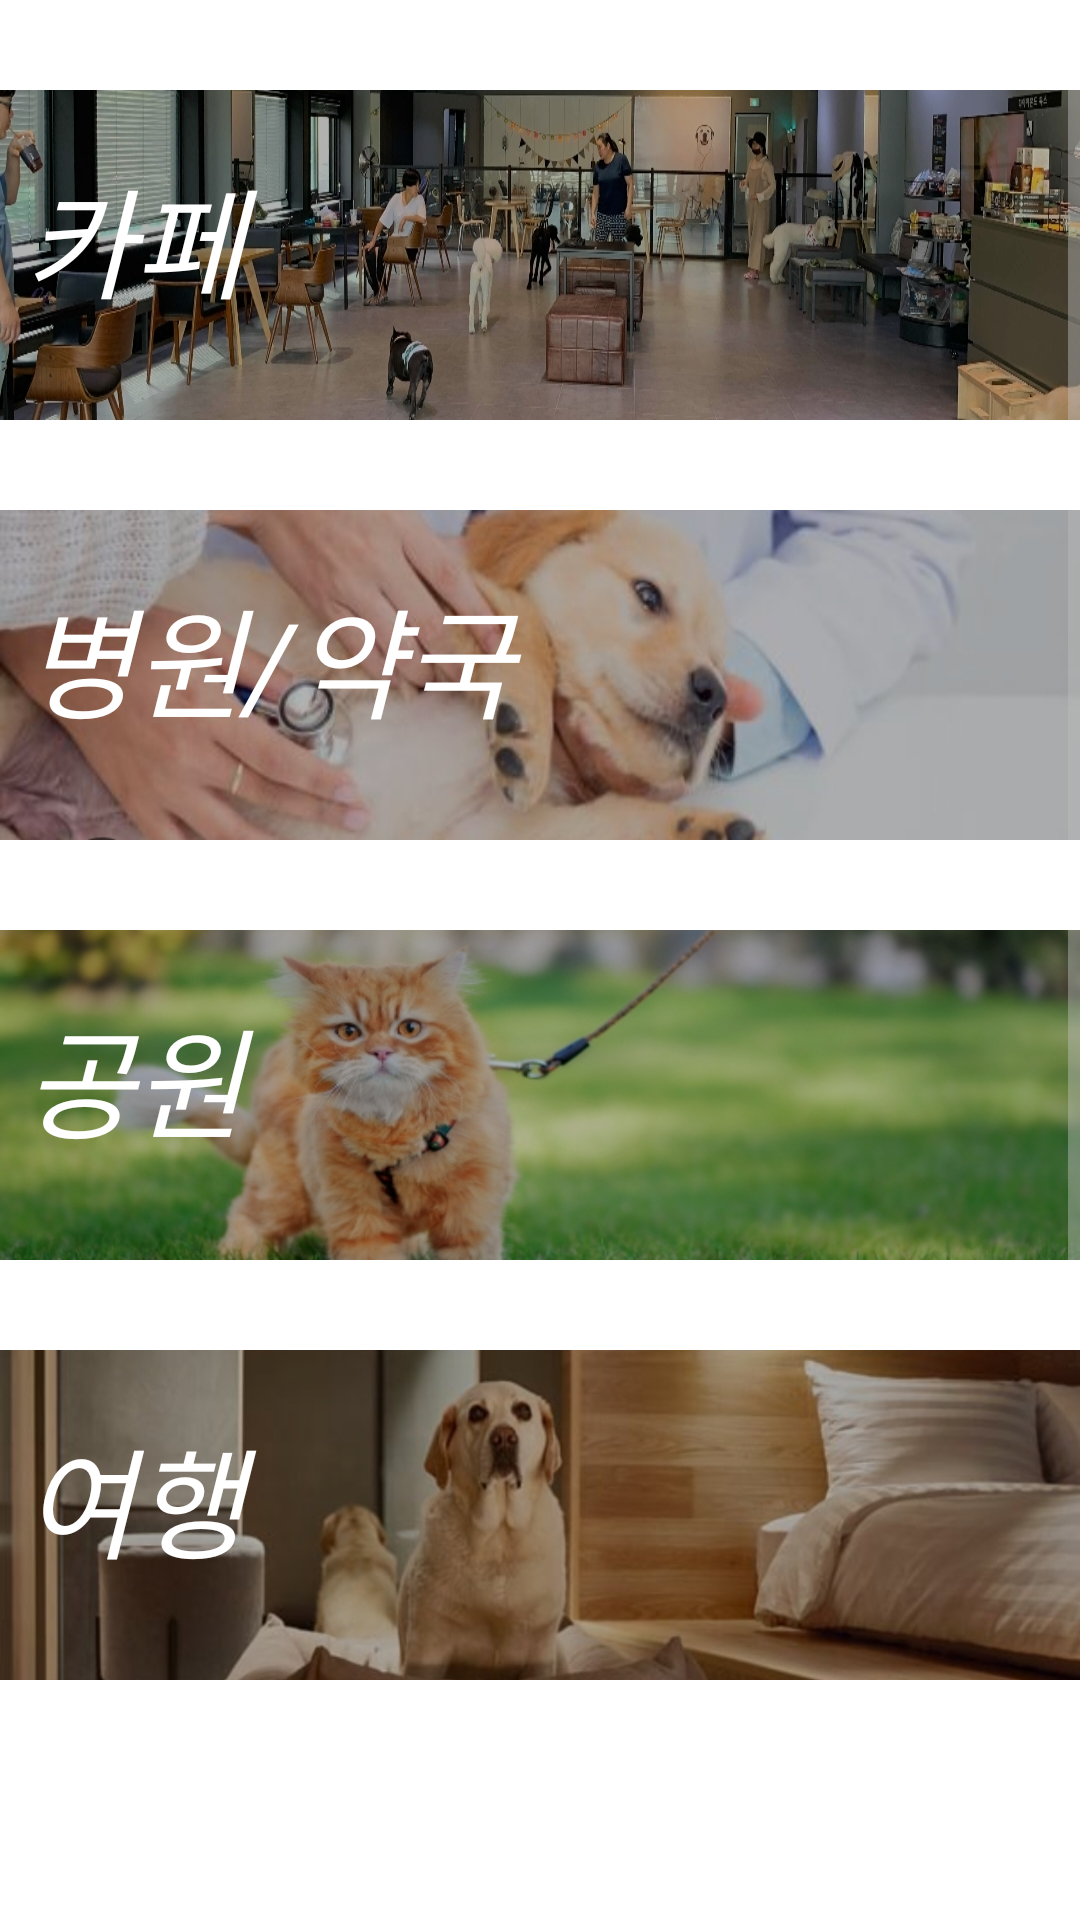

Reconstruct the res/layout file that produces this screen, plus the resources it refers to.
<!-- AndroidManifest.xml: application theme Theme.MakeXml01 -->
<!-- res/layout/fragment_facilities.xml -->
<?xml version="1.0" encoding="utf-8"?>
<LinearLayout xmlns:android="http://schemas.android.com/apk/res/android"
    android:orientation="vertical"
    android:layout_width="match_parent"
    android:layout_height="match_parent">

    <RelativeLayout
        android:layout_width="match_parent"
        android:layout_height="wrap_content"
        android:layout_marginTop="30dp">

        <ImageView
            android:id="@+id/iv_cafe"
            android:layout_width="match_parent"
            android:layout_height="110dp"
            android:scaleType="fitXY"
            android:src="@drawable/cafe" />
        <TextView
            android:layout_width="wrap_content"
            android:layout_height="wrap_content"
            android:text="카페 "
            android:textSize="40dp"
            android:textColor="@color/white"
            android:layout_marginTop="20dp"
            android:layout_marginLeft="8dp"
            android:textStyle="italic"/>


    </RelativeLayout>
    <RelativeLayout
        android:layout_width="match_parent"
        android:layout_height="wrap_content"
        android:layout_marginTop="30dp">

        <ImageView
            android:id="@+id/iv_hospital"
            android:layout_width="match_parent"
            android:layout_height="110dp"
            android:scaleType="fitXY"
            android:src="@drawable/hospital" />

        <TextView
            android:layout_width="wrap_content"
            android:layout_height="wrap_content"
            android:layout_marginLeft="8dp"
            android:layout_marginTop="20dp"
            android:text="병원/약국 "
            android:textColor="@color/white"
            android:textSize="40dp"
            android:textStyle="italic" />


    </RelativeLayout>
    <RelativeLayout
        android:layout_width="match_parent"
        android:layout_height="wrap_content"
        android:layout_marginTop="30dp">

        <ImageView
            android:id="@+id/iv_park"
            android:layout_width="match_parent"
            android:layout_height="110dp"
            android:scaleType="fitXY"
            android:src="@drawable/park" />
        <TextView
            android:layout_width="wrap_content"
            android:layout_height="wrap_content"
            android:text="공원 "
            android:textSize="40dp"
            android:textColor="@color/white"
            android:layout_marginTop="20dp"
            android:layout_marginLeft="8dp"
            android:textStyle="italic"/>


    </RelativeLayout>
    <RelativeLayout
        android:layout_width="match_parent"
        android:layout_height="wrap_content"
        android:layout_marginTop="30dp">

        <ImageView
            android:id="@+id/iv_travel"
            android:layout_width="match_parent"
            android:layout_height="110dp"
            android:scaleType="fitXY"
            android:src="@drawable/travel" />
        <TextView
            android:layout_width="wrap_content"
            android:layout_height="wrap_content"
            android:text="여행 "
            android:textSize="40dp"
            android:textColor="@color/white"
            android:layout_marginTop="20dp"
            android:layout_marginLeft="8dp"
            android:textStyle="italic"/>


    </RelativeLayout>


</LinearLayout>
<!-- resources referenced by this layout -->
<resources>
  <!-- drawable cafe: jpg bitmap (drawable, 209257 bytes) -->
  <!-- drawable hospital: jpg bitmap (drawable, 109713 bytes) -->
  <!-- drawable park: jpg bitmap (drawable, 173358 bytes) -->
  <!-- drawable travel: jpg bitmap (drawable, 133240 bytes) -->
  <style name="Theme.MakeXml01" parent="Theme.MaterialComponents.DayNight.DarkActionBar">
          
          <item name="colorPrimary">@color/purple_500</item>
          <item name="colorPrimaryVariant">@color/purple_700</item>
          <item name="colorOnPrimary">@color/white</item>
          
          <item name="colorSecondary">@color/teal_200</item>
          <item name="colorSecondaryVariant">@color/teal_700</item>
          <item name="colorOnSecondary">@color/black</item>
          
          <item name="android:statusBarColor" tools:targetApi="l">?attr/colorPrimaryVariant</item>
          
      </style>
  <!-- not gathered from this repository: default colours our renderer supplied (Android Studio template values) -->
  <color name="purple_500">#FF6200EE</color>
  <color name="purple_700">#FF3700B3</color>
  <color name="teal_200">#FF03DAC5</color>
  <color name="teal_700">#FF018786</color>
  <color name="black">#FF000000</color>
  <color name="white">#FFFFFFFF</color>
</resources>
